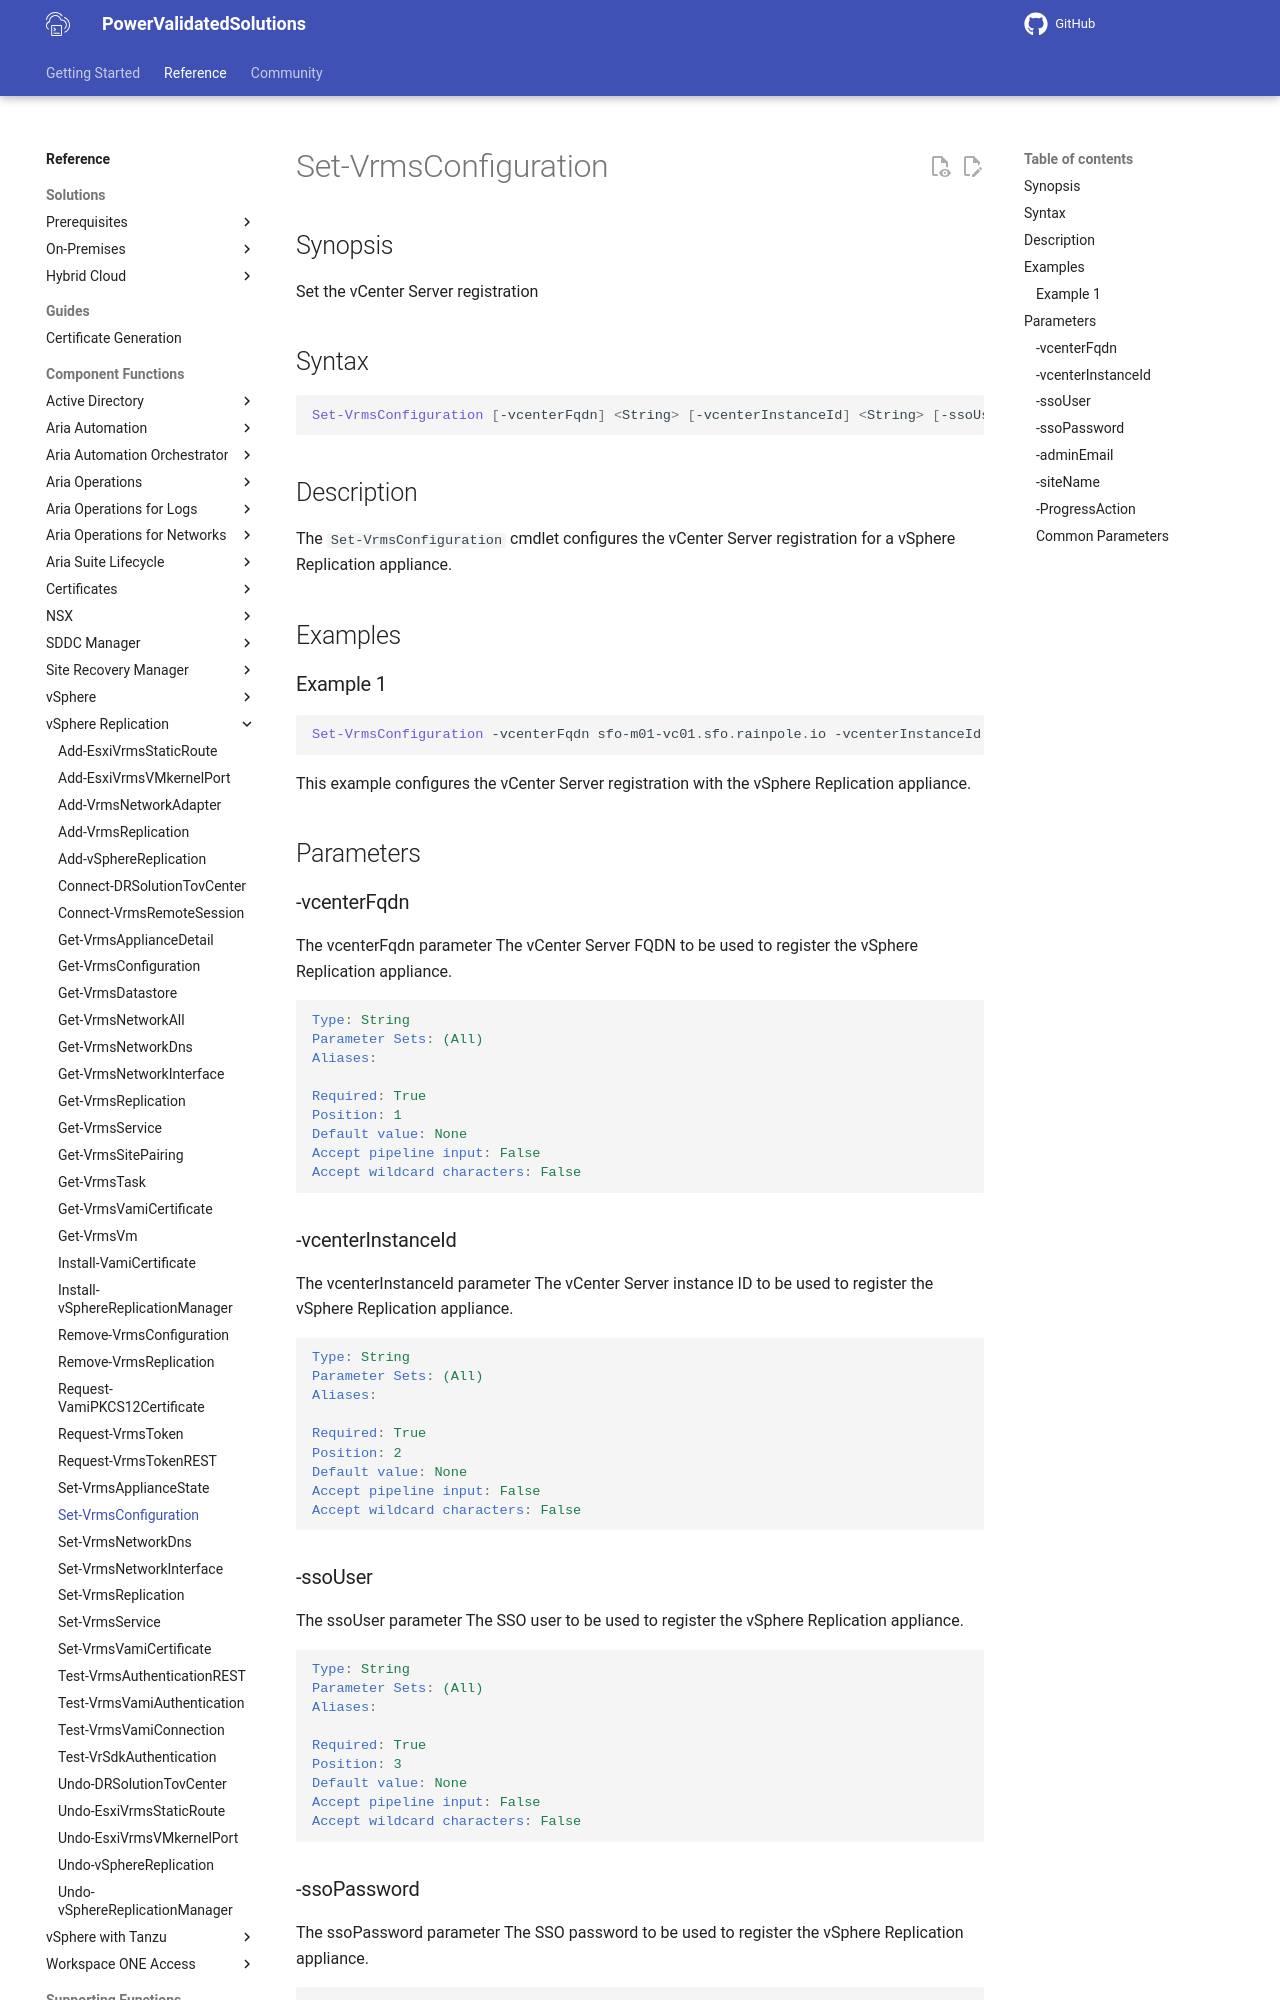

repository: vmware/power-validated-solutions-for-cloud-foundation · page: documentation/functions/vsphere-replication/Set-VrmsConfiguration/index.html · generator: mkdocs

# Set-VrmsConfiguration

## Synopsis

Set the vCenter Server registration

## Syntax

```powershell
Set-VrmsConfiguration [-vcenterFqdn] <String> [-vcenterInstanceId] <String> [-ssoUser] <String> [-ssoPassword] <String> [-adminEmail] <String> [-siteName] <String> [-ProgressAction <ActionPreference>] [<CommonParameters>]
```

## Description

The `Set-VrmsConfiguration` cmdlet configures the vCenter Server registration for a vSphere Replication appliance.

## Examples

### Example 1

```powershell
Set-VrmsConfiguration -vcenterFqdn sfo-m01-vc01.sfo.rainpole.io -vcenterInstanceId 6d6399d4-65ce-4e68-8009-ed8a4735b4a2 -ssoUser administrator@vsphere.local -ssoPassword VMw@re1! -adminEmail vrms-administrator@rainpole.io -siteName SFO-M01
```

This example configures the vCenter Server registration with the vSphere Replication appliance.

## Parameters

### -vcenterFqdn

The vcenterFqdn parameter The vCenter Server FQDN to be used to register the vSphere Replication appliance.

```yaml
Type: String
Parameter Sets: (All)
Aliases:

Required: True
Position: 1
Default value: None
Accept pipeline input: False
Accept wildcard characters: False
```

### -vcenterInstanceId

The vcenterInstanceId parameter The vCenter Server instance ID to be used to register the vSphere Replication appliance.

```yaml
Type: String
Parameter Sets: (All)
Aliases:

Required: True
Position: 2
Default value: None
Accept pipeline input: False
Accept wildcard characters: False
```

### -ssoUser

The ssoUser parameter The SSO user to be used to register the vSphere Replication appliance.

```yaml
Type: String
Parameter Sets: (All)
Aliases:

Required: True
Position: 3
Default value: None
Accept pipeline input: False
Accept wildcard characters: False
```
